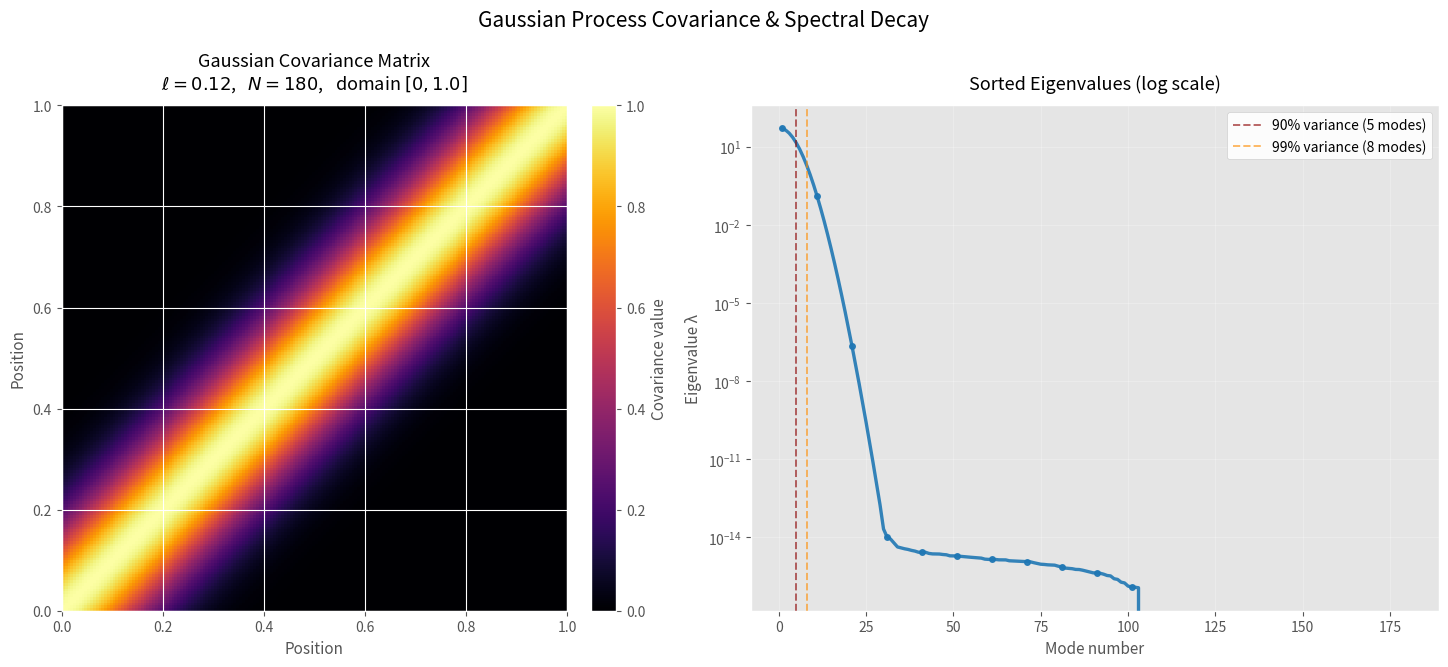

Write Python code to recreate this figure.
"""
Gaussian Covariance Matrix & Spectral Analysis
- Heatmap of the covariance matrix
- Log-scale plot of sorted eigenvalues
- Clean, modern visualization style
"""

import numpy as np
import matplotlib.pyplot as plt

# =============================================================================
#  PARAMETERS
# =============================================================================
N = 180               # Number of grid points
L = 1.0               # Domain length [0, L]
ell = 0.12            # Characteristic length scale (correlation length)

dx = L / (N - 1)      # Grid spacing
x = np.linspace(0, L, N)

# =============================================================================
#  BUILD COVARIANCE MATRIX  (vectorized - fast)
# =============================================================================
# C_ij = exp( - (||x_i - x_j||²) / (2 * ell²) )
dist = np.abs(x[:, None] - x[None, :])
C = np.exp(-0.5 * (dist / ell) ** 2)

# =============================================================================
#  EIGEN-DECOMPOSITION
# =============================================================================
# Use eigh for symmetric real matrix → faster & more stable
eigvals, eigvecs = np.linalg.eigh(C)

# Sort descending
idx = np.argsort(eigvals)[::-1]
eigvals = eigvals[idx]
# eigvecs = eigvecs[:, idx]   # uncomment if you need the eigenvectors later

# =============================================================================
#  VISUALIZATION - Beautiful side-by-side layout
# =============================================================================
plt.style.use('ggplot')  # nice modern look (you can also try 'bmh', 'seaborn-v0_8')

fig, (ax1, ax2) = plt.subplots(1, 2, figsize=(15, 6.5),
                               gridspec_kw={'width_ratios': [1, 1.15]})

# ─── Left: Covariance Matrix Heatmap ────────────────────────────────────────
im = ax1.imshow(C,
                cmap='inferno',          # 'viridis', 'magma', 'plasma', 'inferno', 'turbo'
                interpolation='nearest',
                extent=[0, L, 0, L],
                origin='lower',
                vmin=0, vmax=1)

cbar = plt.colorbar(im, ax=ax1, fraction=0.046, pad=0.04)
cbar.set_label('Covariance value', fontsize=11)

ax1.set_title(f'Gaussian Covariance Matrix\n'
              f'$\\ell = {ell:.2f}$,   $N = {N}$,   domain $[0, {L}]$',
              fontsize=13, pad=12)
ax1.set_xlabel('Position', fontsize=11)
ax1.set_ylabel('Position', fontsize=11)
ax1.set_aspect('equal')

# ─── Right: Eigenvalues (log scale) ─────────────────────────────────────────
ax2.semilogy(np.arange(1, N+1), eigvals,
             color='#1f77b4', linewidth=2.4, alpha=0.9, marker='o',
             markersize=4, markevery=10)

ax2.set_title('Sorted Eigenvalues (log scale)', fontsize=13, pad=12)
ax2.set_xlabel('Mode number', fontsize=11)
ax2.set_ylabel('Eigenvalue λ', fontsize=11)
ax2.grid(True, which='both', ls='-', alpha=0.25, zorder=0)

# Add some informative annotations
total_var = np.sum(eigvals)
n_90 = np.argmax(np.cumsum(eigvals)/total_var >= 0.90) + 1
n_99 = np.argmax(np.cumsum(eigvals)/total_var >= 0.99) + 1

ax2.axvline(n_90, color='darkred', ls='--', alpha=0.6, lw=1.4,
            label=f'90% variance ({n_90} modes)')
ax2.axvline(n_99, color='darkorange', ls='--', alpha=0.6, lw=1.4,
            label=f'99% variance ({n_99} modes)')

ax2.legend(frameon=True, fontsize=10, loc='upper right',
           facecolor='white', framealpha=0.92)

# Final touches
plt.suptitle('Gaussian Process Covariance & Spectral Decay', fontsize=15, y=1.02)
plt.tight_layout()

# Save in good quality
plt.savefig("gaussian_covariance_eigenvalues.png",
            dpi=300, bbox_inches='tight', facecolor='white')
plt.show()

# Quick console summary
print(f"Domain: [0, {L}],  N = {N},  ℓ = {ell}")
print(f"Strongest eigenvalue:    {eigvals[0]:.4g}")
print(f"Number of modes for:")
print(f"  • ≥ 90% variance → {n_90}")
print(f"  • ≥ 99% variance → {n_99}")
